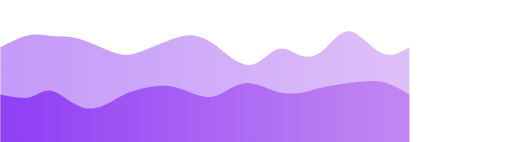
t = 0.00 s
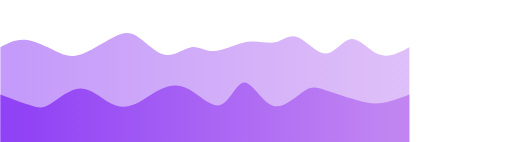
t = 0.75 s
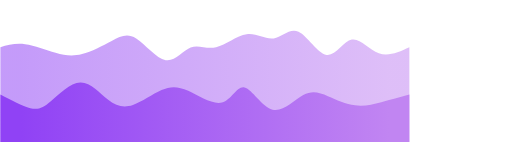
t = 1.25 s
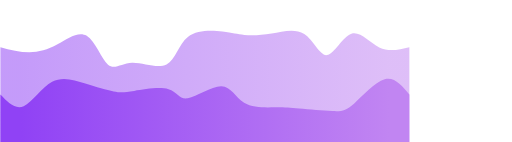
t = 2.00 s
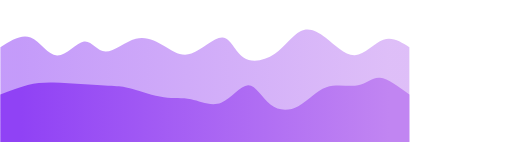
t = 2.75 s
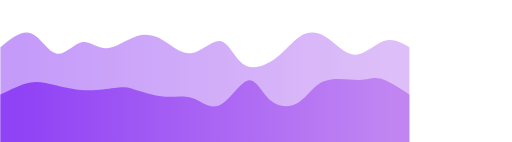
t = 3.25 s

The animated SVG that drew these frames (rendered in a browser with its animation timeline set to each time). Animation: 2 CSS @keyframes rules; one cycle of 4.00 s, repeats indefinitely.

<!-- <svg width="100%" height="100%" id="svg" viewBox="0 0 1450 500" xmlns="http://www.w3.org/2000/svg" class="transition duration-1000 ease-in-out delay-0"><style>
          .path-0{
            animation:pathAnim-0 4s;
            animation-timing-function: linear;
            animation-iteration-count: infinite;
          }
          @keyframes pathAnim-0{
            0%{
              d: path("M 0,500 C 0,500 0,100 0,100 C 27.438124499666472,91.67687747393097 54.876248999332944,83.35375494786194 80,89 C 105.12375100066706,94.64624505213806 127.93312850233468,114.26185768248317 157,124 C 186.06687149766532,133.73814231751683 221.39123699132824,133.59881432220538 247,119 C 272.60876300867176,104.40118567779463 288.50192353235246,75.34288502869532 312,64 C 335.49807646764754,52.65711497130468 366.601068879262,59.02964556301336 400,63 C 433.398931120738,66.97035443698664 469.0938009505993,68.53853271925126 491,66 C 512.9061990494007,63.46146728074874 521.0237273183407,56.81622355998164 547,70 C 572.9762726816593,83.18377644001836 616.8112897760382,116.1965730408222 649,116 C 681.1887102239618,115.8034269591778 701.7311135775066,82.39748427672956 724,68 C 746.2688864224934,53.60251572327044 770.2642559139358,58.21348985225957 795,68 C 819.7357440860642,77.78651014774043 845.2118627667502,92.7485563142322 873,90 C 900.7881372332498,87.2514436857678 930.8882930190639,66.79228489081164 956,72 C 981.1117069809361,77.20771510918836 1001.2349651569939,108.08230412252124 1029,115 C 1056.765034843006,121.91769587747876 1092.17184635296,104.87849861910342 1123,96 C 1153.82815364704,87.12150138089658 1180.0776494311654,86.40370140106508 1204,85 C 1227.9223505688346,83.59629859893492 1249.5175559223785,81.50669577663633 1275,78 C 1300.4824440776215,74.49330422336367 1329.8521268793204,69.56951549238961 1358,73 C 1386.1478731206796,76.43048450761039 1413.07393656034,88.2152422538052 1440,100 C 1440,100 1440,500 1440,500 Z");
            }
            25%{
              d: path("M 0,500 C 0,500 0,100 0,100 C 29.56845140993044,117.86082028483014 59.13690281986088,135.72164056966028 84,127 C 108.86309718013912,118.27835943033973 129.02084013048696,82.97425800618905 158,80 C 186.97915986951304,77.02574199381095 224.77973665819133,106.38132740558355 254,114 C 283.2202633418087,121.61867259441645 303.8602132367477,107.50043237147673 323,103 C 342.1397867632523,98.49956762852327 359.7794103948179,103.61694310850956 388,97 C 416.2205896051821,90.38305689149044 455.0221451839807,72.03179519448504 485,80 C 514.9778548160193,87.96820480551496 536.1320088692597,122.25587611355024 558,119 C 579.8679911307403,115.74412388644976 602.4498193389805,74.944700351314 630,69 C 657.5501806610195,63.05529964868601 690.0687137748181,91.96532248119375 722,107 C 753.9312862251819,122.03467751880625 785.2753255617472,123.19400972391107 812,122 C 838.7246744382528,120.80599027608893 860.8299839781937,117.25863862316206 883,116 C 905.1700160218063,114.74136137683794 927.4047385254783,115.77143578344072 955,110 C 982.5952614745217,104.22856421655928 1015.5510619198942,91.6556182430751 1045,92 C 1074.4489380801058,92.3443817569249 1100.3910137949454,105.60609124425886 1121,117 C 1141.6089862050546,128.39390875574114 1156.884882900324,137.92001677988938 1185,130 C 1213.115117099676,122.07998322011062 1254.0694546037587,96.71384163618362 1283,87 C 1311.9305453962413,77.28615836381638 1328.8372986846402,83.22461667537611 1353,88 C 1377.1627013153598,92.77538332462389 1408.5813506576799,96.38769166231194 1440,100 C 1440,100 1440,500 1440,500 Z");
            }
            50%{
              d: path("M 0,500 C 0,500 0,100 0,100 C 22.283254844777048,106.08917218895174 44.566509689554096,112.17834437790347 75,110 C 105.4334903104459,107.82165562209653 144.0172160865607,97.37579467733786 169,91 C 193.9827839134393,84.62420532266214 205.3646259642033,82.3184769127451 232,94 C 258.6353740357967,105.6815230872549 300.5242800566262,131.3502976716818 332,133 C 363.4757199433738,134.6497023283182 384.5382538092921,112.28033240052763 407,110 C 429.4617461907079,107.71966759947237 453.3227047062055,125.52837272620769 475,117 C 496.6772952937945,108.47162727379231 516.1709273658857,73.60617669464158 546,70 C 575.8290726341143,66.39382330535842 615.9935858302514,94.046920495226 642,106 C 668.0064141697486,117.953079504774 679.8547293131088,114.20614132445432 708,111 C 736.1452706868912,107.79385867554568 780.5874969173132,105.12851420695672 810,112 C 839.4125030826868,118.87148579304328 853.7952830176387,135.27980184771877 875,131 C 896.2047169823613,126.72019815228121 924.2313710121322,101.75227840216817 955,90 C 985.7686289878678,78.24772159783183 1019.2792329338331,79.71108454360852 1045,78 C 1070.720767066167,76.28891545639148 1088.6516972525362,71.4033834233977 1110,74 C 1131.3483027474638,76.5966165766023 1156.1139780560213,86.67538176280061 1190,96 C 1223.8860219439787,105.32461823719939 1266.8923905233787,113.89508952539983 1292,106 C 1317.1076094766213,98.10491047460017 1324.3164598504632,73.74426013560006 1346,70 C 1367.6835401495368,66.25573986439994 1403.8417700747684,83.12786993219997 1440,100 C 1440,100 1440,500 1440,500 Z");
            }
            75%{
              d: path("M 0,500 C 0,500 0,100 0,100 C 29.9889571391966,104.60387588907194 59.9779142783932,109.20775177814389 85,102 C 110.0220857216068,94.79224822185611 130.0773000256238,75.77286877649641 157,72 C 183.9226999743762,68.22713122350359 217.7128856191116,79.7007731158705 245,88 C 272.2871143808884,96.2992268841295 293.07115749792985,101.4240387600216 321,102 C 348.92884250207015,102.5759612399784 384.0024843891689,98.60307184404307 414,100 C 443.9975156108311,101.39692815595693 468.9189049453945,108.16367386380611 492,112 C 515.0810950546055,115.83632613619389 536.321895829253,116.74223270073239 565,108 C 593.678104170747,99.25776729926761 629.7935117375936,80.86739533326431 653,81 C 676.2064882624064,81.13260466673569 686.5040572203725,99.78818596621038 707,96 C 727.4959427796275,92.21181403378962 758.1902593809166,65.97986080189418 790,71 C 821.8097406190834,76.02013919810582 854.7349052559612,112.29237082621299 882,118 C 909.2650947440388,123.70762917378701 930.8701195952394,98.85065589325391 957,91 C 983.1298804047606,83.14934410674609 1013.7846163630816,92.30500560077135 1042,93 C 1070.2153836369184,93.69499439922865 1095.991414952434,85.9293217036607 1120,76 C 1144.008585047566,66.0706782963393 1166.2497238271824,53.97770758458579 1191,62 C 1215.7502761728176,70.02229241541421 1243.0096897388355,98.15984795799613 1271,115 C 1298.9903102611645,131.84015204200387 1327.7115172174756,137.3829005834297 1356,133 C 1384.2884827825244,128.6170994165703 1412.1442413912623,114.30854970828516 1440,100 C 1440,100 1440,500 1440,500 Z");
            }
            100%{
              d: path("M 0,500 C 0,500 0,100 0,100 C 27.438124499666472,91.67687747393097 54.876248999332944,83.35375494786194 80,89 C 105.12375100066706,94.64624505213806 127.93312850233468,114.26185768248317 157,124 C 186.06687149766532,133.73814231751683 221.39123699132824,133.59881432220538 247,119 C 272.60876300867176,104.40118567779463 288.50192353235246,75.34288502869532 312,64 C 335.49807646764754,52.65711497130468 366.601068879262,59.02964556301336 400,63 C 433.398931120738,66.97035443698664 469.0938009505993,68.53853271925126 491,66 C 512.9061990494007,63.46146728074874 521.0237273183407,56.81622355998164 547,70 C 572.9762726816593,83.18377644001836 616.8112897760382,116.1965730408222 649,116 C 681.1887102239618,115.8034269591778 701.7311135775066,82.39748427672956 724,68 C 746.2688864224934,53.60251572327044 770.2642559139358,58.21348985225957 795,68 C 819.7357440860642,77.78651014774043 845.2118627667502,92.7485563142322 873,90 C 900.7881372332498,87.2514436857678 930.8882930190639,66.79228489081164 956,72 C 981.1117069809361,77.20771510918836 1001.2349651569939,108.08230412252124 1029,115 C 1056.765034843006,121.91769587747876 1092.17184635296,104.87849861910342 1123,96 C 1153.82815364704,87.12150138089658 1180.0776494311654,86.40370140106508 1204,85 C 1227.9223505688346,83.59629859893492 1249.5175559223785,81.50669577663633 1275,78 C 1300.4824440776215,74.49330422336367 1329.8521268793204,69.56951549238961 1358,73 C 1386.1478731206796,76.43048450761039 1413.07393656034,88.2152422538052 1440,100 C 1440,100 1440,500 1440,500 Z");
            }
          }</style><defs><linearGradient id="gradient" x1="0%" y1="50%" x2="100%" y2="50%"><stop offset="5%" stop-color="#9042f5"></stop><stop offset="95%" stop-color="#c185f2"></stop></linearGradient></defs><path d="M 0,500 C 0,500 0,100 0,100 C 27.438124499666472,91.67687747393097 54.876248999332944,83.35375494786194 80,89 C 105.12375100066706,94.64624505213806 127.93312850233468,114.26185768248317 157,124 C 186.06687149766532,133.73814231751683 221.39123699132824,133.59881432220538 247,119 C 272.60876300867176,104.40118567779463 288.50192353235246,75.34288502869532 312,64 C 335.49807646764754,52.65711497130468 366.601068879262,59.02964556301336 400,63 C 433.398931120738,66.97035443698664 469.0938009505993,68.53853271925126 491,66 C 512.9061990494007,63.46146728074874 521.0237273183407,56.81622355998164 547,70 C 572.9762726816593,83.18377644001836 616.8112897760382,116.1965730408222 649,116 C 681.1887102239618,115.8034269591778 701.7311135775066,82.39748427672956 724,68 C 746.2688864224934,53.60251572327044 770.2642559139358,58.21348985225957 795,68 C 819.7357440860642,77.78651014774043 845.2118627667502,92.7485563142322 873,90 C 900.7881372332498,87.2514436857678 930.8882930190639,66.79228489081164 956,72 C 981.1117069809361,77.20771510918836 1001.2349651569939,108.08230412252124 1029,115 C 1056.765034843006,121.91769587747876 1092.17184635296,104.87849861910342 1123,96 C 1153.82815364704,87.12150138089658 1180.0776494311654,86.40370140106508 1204,85 C 1227.9223505688346,83.59629859893492 1249.5175559223785,81.50669577663633 1275,78 C 1300.4824440776215,74.49330422336367 1329.8521268793204,69.56951549238961 1358,73 C 1386.1478731206796,76.43048450761039 1413.07393656034,88.2152422538052 1440,100 C 1440,100 1440,500 1440,500 Z" stroke="none" stroke-width="0" fill="url(#gradient)" fill-opacity="0.265" class="transition-all duration-300 ease-in-out delay-150 path-0"></path><style>
          .path-1{
            animation:pathAnim-1 4s;
            animation-timing-function: linear;
            animation-iteration-count: infinite;
          }
          @keyframes pathAnim-1{
            0%{
              d: path("M 0,500 C 0,500 0,200 0,200 C 30.312143234669193,201.4223524790566 60.62428646933839,202.8447049581132 82,200 C 103.37571353066161,197.1552950418868 115.81499735731566,190.0435326466038 146,200 C 176.18500264268434,209.9564673533962 224.11572410139905,236.98116445547151 251,233 C 277.88427589860095,229.01883554452849 283.72210623708804,194.03180953151002 307,178 C 330.27789376291196,161.96819046848998 370.9958509502486,164.8915974184884 400,183 C 429.0041490497514,201.1084025815116 446.2944899619173,234.40180079453643 469,230 C 491.7055100380827,225.59819920546357 519.8261892020821,183.50119940336597 546,177 C 572.1738107979179,170.49880059663403 596.4007532297545,199.5934015919998 630,201 C 663.5992467702455,202.4065984080002 706.5707978789001,176.12519422863483 732,178 C 757.4292021210999,179.87480577136517 765.3160552546457,209.90582149346082 789,219 C 812.6839447453543,228.09417850653918 852.1649811025177,216.25151979752192 880,219 C 907.8350188974823,221.74848020247808 924.0240203352834,239.08809931645138 948,226 C 971.9759796647166,212.91190068354862 1003.7389375563489,169.39608293667254 1038,167 C 1072.261062443651,164.60391706332746 1109.020229439321,203.32756893685843 1132,223 C 1154.979770560679,242.67243106314157 1164.1801446863678,243.2936413158936 1190,225 C 1215.8198553136322,206.7063586841064 1258.2591918152089,169.49786579956708 1287,164 C 1315.7408081847911,158.50213420043292 1330.7830880527974,184.71489548583796 1354,196 C 1377.2169119472026,207.28510451416204 1408.6084559736014,203.64255225708104 1440,200 C 1440,200 1440,500 1440,500 Z");
            }
            25%{
              d: path("M 0,500 C 0,500 0,200 0,200 C 26.20952502284812,214.90621105440255 52.41905004569624,229.81242210880512 77,224 C 101.58094995430376,218.18757789119488 124.53332484006316,191.65652261918206 155,182 C 185.46667515993684,172.34347738081794 223.44765059405108,179.56148741446657 248,189 C 272.5523494059489,198.43851258553343 283.6760727837325,210.0975277229515 309,201 C 334.3239272162675,191.9024722770485 373.8480582710191,162.04840169372727 402,168 C 430.1519417289809,173.95159830627273 446.93169413219124,215.70886550213933 475,222 C 503.06830586780876,228.29113449786067 542.4251652002158,199.11613629771537 574,199 C 605.5748347997842,198.88386370228463 629.3676450669457,227.8265893069992 651,226 C 672.6323549330543,224.1734106930008 692.1042545320015,191.57750647428784 719,185 C 745.8957454679985,178.42249352571216 780.2153368050483,197.8633847958495 808,207 C 835.7846631949517,216.1366152041505 857.0343982478051,214.96895434231422 882,214 C 906.9656017521949,213.03104565768578 935.6470702037316,212.2607978348936 959,207 C 982.3529297962684,201.7392021651064 1000.3773209372682,191.9878543181114 1025,201 C 1049.6226790627318,210.0121456818886 1080.843646047196,237.78778489266077 1115,232 C 1149.156353952804,226.21221510733923 1186.2480948739476,186.8610061112456 1214,189 C 1241.7519051260524,191.1389938887544 1260.163974457014,234.76819066235691 1284,231 C 1307.836025542986,227.23180933764309 1337.0960072979958,176.06623123932658 1364,163 C 1390.9039927020042,149.93376876067342 1415.451996351002,174.9668843803367 1440,200 C 1440,200 1440,500 1440,500 Z");
            }
            50%{
              d: path("M 0,500 C 0,500 0,200 0,200 C 23.998328439579417,216.74579930067898 47.996656879158834,233.49159860135794 73,236 C 98.00334312084117,238.50840139864206 124.0117009229441,226.77940489524727 156,217 C 187.9882990770559,207.22059510475273 225.95653942906466,199.39078181765302 251,191 C 276.04346057093534,182.60921818234698 288.16214136079736,173.65746783414062 312,170 C 335.83785863920264,166.34253216585938 371.39489512774594,167.97934684578445 404,176 C 436.60510487225406,184.02065315421555 466.25827812821865,198.42514478272162 494,205 C 521.7417218717814,211.57485521727838 547.5719923593794,210.32007402332914 570,199 C 592.4280076406206,187.67992597667086 611.4537524342642,166.29455912396176 640,176 C 668.5462475657358,185.70544087603824 706.612997903564,226.50168948082376 732,230 C 757.387002096436,233.49831051917624 770.09425595148,199.69868295274313 793,184 C 815.90574404852,168.30131704725687 849.009978290516,170.70357870820368 875,174 C 900.990021709484,177.29642129179632 919.8658308864565,181.48700221444204 946,186 C 972.1341691135435,190.51299778555796 1005.5266981636585,195.34841243402812 1038,201 C 1070.4733018363415,206.65158756597188 1102.0273764589092,213.11934804944548 1129,207 C 1155.9726235410908,200.88065195055452 1178.3637960007045,182.17419536818988 1200,186 C 1221.6362039992955,189.82580463181012 1242.517439538272,216.18387047779498 1266,218 C 1289.482560461728,219.81612952220502 1315.566445846208,197.09032272063 1345,190 C 1374.433554153792,182.90967727937 1407.216777076896,191.454838639685 1440,200 C 1440,200 1440,500 1440,500 Z");
            }
            75%{
              d: path("M 0,500 C 0,500 0,200 0,200 C 36.587201822622134,201.97379346789592 73.17440364524427,203.94758693579183 94,203 C 114.82559635475573,202.05241306420817 119.88958724164507,198.1834457247286 147,189 C 174.11041275835493,179.8165542752714 223.2672473881754,165.3186301652937 251,173 C 278.7327526118246,180.6813698347063 285.0414232056532,210.54203361409662 307,225 C 328.9585767943468,239.45796638590338 366.5670597892117,238.51323537831985 398,222 C 429.4329402107883,205.48676462168015 454.69033763749985,173.405024872624 481,172 C 507.30966236250015,170.594975127376 534.6715896607889,199.86666513118402 562,214 C 589.3284103392111,228.13333486881598 616.6233037193446,227.12831460263993 642,229 C 667.3766962806554,230.87168539736007 690.8351954618327,235.62007645825628 713,237 C 735.1648045381673,238.37992354174372 756.0359144333253,236.39137956433504 788,223 C 819.9640855666747,209.60862043566496 863.0211468048665,184.81440528440362 891,184 C 918.9788531951335,183.18559471559638 931.8794983472084,206.3509992980505 950,222 C 968.1205016527916,237.6490007019495 991.4608598062996,245.7815975233943 1026,230 C 1060.5391401937004,214.2184024766057 1106.2770624275938,174.52261060837225 1132,171 C 1157.7229375724062,167.47738939162775 1163.4308904833251,200.12796004311673 1186,202 C 1208.5691095166749,203.87203995688327 1247.9993756391045,174.9655492191609 1277,164 C 1306.0006243608955,153.0344507808391 1324.5716069602556,160.0098430802397 1350,169 C 1375.4283930397444,177.9901569197603 1407.714196519872,188.99507845988015 1440,200 C 1440,200 1440,500 1440,500 Z");
            }
            100%{
              d: path("M 0,500 C 0,500 0,200 0,200 C 30.312143234669193,201.4223524790566 60.62428646933839,202.8447049581132 82,200 C 103.37571353066161,197.1552950418868 115.81499735731566,190.0435326466038 146,200 C 176.18500264268434,209.9564673533962 224.11572410139905,236.98116445547151 251,233 C 277.88427589860095,229.01883554452849 283.72210623708804,194.03180953151002 307,178 C 330.27789376291196,161.96819046848998 370.9958509502486,164.8915974184884 400,183 C 429.0041490497514,201.1084025815116 446.2944899619173,234.40180079453643 469,230 C 491.7055100380827,225.59819920546357 519.8261892020821,183.50119940336597 546,177 C 572.1738107979179,170.49880059663403 596.4007532297545,199.5934015919998 630,201 C 663.5992467702455,202.4065984080002 706.5707978789001,176.12519422863483 732,178 C 757.4292021210999,179.87480577136517 765.3160552546457,209.90582149346082 789,219 C 812.6839447453543,228.09417850653918 852.1649811025177,216.25151979752192 880,219 C 907.8350188974823,221.74848020247808 924.0240203352834,239.08809931645138 948,226 C 971.9759796647166,212.91190068354862 1003.7389375563489,169.39608293667254 1038,167 C 1072.261062443651,164.60391706332746 1109.020229439321,203.32756893685843 1132,223 C 1154.979770560679,242.67243106314157 1164.1801446863678,243.2936413158936 1190,225 C 1215.8198553136322,206.7063586841064 1258.2591918152089,169.49786579956708 1287,164 C 1315.7408081847911,158.50213420043292 1330.7830880527974,184.71489548583796 1354,196 C 1377.2169119472026,207.28510451416204 1408.6084559736014,203.64255225708104 1440,200 C 1440,200 1440,500 1440,500 Z");
            }
          }</style><defs><linearGradient id="gradient" x1="0%" y1="50%" x2="100%" y2="50%"><stop offset="5%" stop-color="#9042f5"></stop><stop offset="95%" stop-color="#c185f2"></stop></linearGradient></defs><path d="M 0,500 C 0,500 0,200 0,200 C 30.312143234669193,201.4223524790566 60.62428646933839,202.8447049581132 82,200 C 103.37571353066161,197.1552950418868 115.81499735731566,190.0435326466038 146,200 C 176.18500264268434,209.9564673533962 224.11572410139905,236.98116445547151 251,233 C 277.88427589860095,229.01883554452849 283.72210623708804,194.03180953151002 307,178 C 330.27789376291196,161.96819046848998 370.9958509502486,164.8915974184884 400,183 C 429.0041490497514,201.1084025815116 446.2944899619173,234.40180079453643 469,230 C 491.7055100380827,225.59819920546357 519.8261892020821,183.50119940336597 546,177 C 572.1738107979179,170.49880059663403 596.4007532297545,199.5934015919998 630,201 C 663.5992467702455,202.4065984080002 706.5707978789001,176.12519422863483 732,178 C 757.4292021210999,179.87480577136517 765.3160552546457,209.90582149346082 789,219 C 812.6839447453543,228.09417850653918 852.1649811025177,216.25151979752192 880,219 C 907.8350188974823,221.74848020247808 924.0240203352834,239.08809931645138 948,226 C 971.9759796647166,212.91190068354862 1003.7389375563489,169.39608293667254 1038,167 C 1072.261062443651,164.60391706332746 1109.020229439321,203.32756893685843 1132,223 C 1154.979770560679,242.67243106314157 1164.1801446863678,243.2936413158936 1190,225 C 1215.8198553136322,206.7063586841064 1258.2591918152089,169.49786579956708 1287,164 C 1315.7408081847911,158.50213420043292 1330.7830880527974,184.71489548583796 1354,196 C 1377.2169119472026,207.28510451416204 1408.6084559736014,203.64255225708104 1440,200 C 1440,200 1440,500 1440,500 Z" stroke="none" stroke-width="0" fill="url(#gradient)" fill-opacity="0.4" class="transition-all duration-300 ease-in-out delay-150 path-1"></path><style>
          .path-2{
            animation:pathAnim-2 4s;
            animation-timing-function: linear;
            animation-iteration-count: infinite;
          }
          @keyframes pathAnim-2{
            0%{
              d: path("M 0,500 C 0,500 0,300 0,300 C 17.854763238074007,281.19282587099474 35.709526476148014,262.3856517419894 65,273 C 94.29047352385199,283.6143482580106 135.0166573334819,323.65021890303694 170,320 C 204.9833426665181,316.34978109696306 234.22384418992448,269.0134726458628 254,265 C 273.7761558100755,260.9865273541372 284.08796590682016,300.2958905135117 307,315 C 329.91203409317984,329.7041094864883 365.42429218279494,319.80296530009025 396,309 C 426.57570781720506,298.19703469990975 452.21486536200024,286.4922482861272 477,274 C 501.78513463799976,261.5077517138728 525.7162463692042,248.2280415554008 550,267 C 574.2837536307958,285.7719584445992 598.9201491611827,336.59558549226955 625,337 C 651.0798508388173,337.40441450773045 678.6031569860647,287.38961647552105 709,281 C 739.3968430139353,274.61038352447895 772.6672228945579,311.84594860564636 802,313 C 831.3327771054421,314.15405139435364 856.7279514357039,279.2265891018936 886,266 C 915.2720485642961,252.77341089810642 948.4209713626268,261.2476949867794 972,268 C 995.5790286373732,274.7523050132206 1009.588163113789,279.7826309509888 1033,284 C 1056.411836886211,288.2173690490112 1089.2263761822167,291.62178120926546 1122,299 C 1154.7736238177833,306.37821879073454 1187.5063321573439,317.73024421194947 1213,327 C 1238.4936678426561,336.26975578805053 1256.7482951884074,343.4572419429367 1278,328 C 1299.2517048115926,312.5427580570633 1323.5004870890266,274.44078801630377 1351,266 C 1378.4995129109734,257.55921198369623 1409.2497564554867,278.77960599184814 1440,300 C 1440,300 1440,500 1440,500 Z");
            }
            25%{
              d: path("M 0,500 C 0,500 0,300 0,300 C 27.094481355909302,318.9035693365616 54.188962711818604,337.8071386731232 83,333 C 111.8110372881814,328.1928613268768 142.3386305086349,299.6750146440688 173,293 C 203.6613694913651,286.3249853559312 234.45651525364178,301.4928027506015 254,308 C 273.5434847463582,314.5071972493985 281.8353084767981,312.353774353525 307,305 C 332.1646915232019,297.646225646475 374.20225083916574,285.0920998352984 407,288 C 439.79774916083426,290.9079001647016 463.35568816653915,309.2778263052813 487,312 C 510.64431183346085,314.7221736947187 534.3749964946778,301.7965949435763 562,292 C 589.6250035053222,282.2034050564237 621.1443258547496,275.5357939204137 646,270 C 670.8556741452504,264.4642060795863 689.047700086324,260.06022937476877 717,277 C 744.952299913676,293.93977062523123 782.664873799955,332.22328858051117 808,333 C 833.335126200045,333.77671141948883 846.2928047138558,297.0466163031866 872,295 C 897.7071952861442,292.9533836968134 936.1639073446212,325.59024620674234 966,337 C 995.8360926553788,348.40975379325766 1017.0515659076589,338.59239886984403 1041,331 C 1064.9484340923411,323.40760113015597 1091.6298290247432,318.0401583138816 1120,321 C 1148.3701709752568,323.9598416861184 1178.4291179933678,335.2469678746297 1202,335 C 1225.5708820066322,334.7530321253703 1242.6536990017855,322.9719701875997 1269,308 C 1295.3463009982145,293.0280298124003 1330.95608599949,274.8651513749715 1361,273 C 1391.04391400051,271.1348486250285 1415.521957000255,285.5674243125143 1440,300 C 1440,300 1440,500 1440,500 Z");
            }
            50%{
              d: path("M 0,500 C 0,500 0,300 0,300 C 30.73304692051137,297.6090304327149 61.46609384102274,295.21806086542983 90,297 C 118.53390615897726,298.78193913457017 144.86867155642037,304.7367869709955 172,304 C 199.13132844357963,303.2632130290045 227.05921993329588,295.834791250588 248,292 C 268.9407800667041,288.165208749412 282.894448710396,287.92404802665243 309,293 C 335.105551289604,298.07595197334757 373.3629852251201,308.4690166428023 399,316 C 424.6370147748799,323.5309833571977 437.65361038912346,328.19988540213853 466,329 C 494.34638961087654,329.80011459786147 538.0225732183861,326.73144174864336 572,323 C 605.9774267816139,319.26855825135664 630.2560967373323,314.8743476032881 653,311 C 675.7439032626677,307.1256523967119 696.9530398322852,303.77116783820446 721,306 C 745.0469601677148,308.22883216179554 771.9317439335273,316.0409810438941 798,314 C 824.0682560664727,311.9590189561059 849.3199844336054,300.06490798621917 874,298 C 898.6800155663946,295.93509201378083 922.7883183320507,303.69938701122925 953,310 C 983.2116816679493,316.30061298877075 1019.5267422381921,321.13754396886384 1045,326 C 1070.4732577618079,330.86245603113616 1085.1047127151805,335.7504371133155 1106,337 C 1126.8952872848195,338.2495628866845 1154.054406901086,335.8607075778742 1187,328 C 1219.945593098914,320.1392924221258 1258.6776596804766,306.80673257518777 1285,300 C 1311.3223403195234,293.19326742481223 1325.2349543770065,292.9123621213749 1349,294 C 1372.7650456229935,295.0876378786251 1406.3825228114968,297.5438189393126 1440,300 C 1440,300 1440,500 1440,500 Z");
            }
            75%{
              d: path("M 0,500 C 0,500 0,300 0,300 C 22.970425742455298,292.7856979097245 45.940851484910596,285.5713958194489 69,292 C 92.0591485150894,298.4286041805511 115.20701980281291,318.50011463192857 147,328 C 178.7929801971871,337.49988536807143 219.23106930383778,336.42814565283663 252,327 C 284.7689306961622,317.57185434716337 309.868702981836,299.78730275672484 330,297 C 350.131297018164,294.21269724327516 365.2941187688181,306.42264332026394 387,302 C 408.7058812311819,297.57735667973606 436.95482194289156,276.52212396221944 467,280 C 497.04517805710844,283.47787603778056 528.8865934596158,311.4888608308583 556,316 C 583.1134065403842,320.5111391691417 605.4988042186451,301.5224327143473 633,306 C 660.5011957813549,310.4775672856527 693.1181896658035,338.4214083117524 722,328 C 750.8818103341965,317.5785916882476 776.028437118141,268.79193403864315 800,269 C 823.971562881859,269.20806596135685 846.7680618616323,318.4108555336749 875,321 C 903.2319381383677,323.5891444663251 936.8993154353301,279.5646438266571 965,270 C 993.1006845646699,260.4353561733429 1015.6346763970473,285.33056915969667 1042,300 C 1068.3653236029527,314.66943084030333 1098.5619789764817,319.11307953455645 1125,320 C 1151.4380210235183,320.88692046544355 1174.1174076970256,318.2171127020776 1202,318 C 1229.8825923029744,317.7828872979224 1262.968390235416,320.0184696571329 1288,317 C 1313.031609764584,313.9815303428671 1330.0090313613096,305.7090086693906 1354,302 C 1377.9909686386904,298.2909913306094 1408.9954843193452,299.1454956653047 1440,300 C 1440,300 1440,500 1440,500 Z");
            }
            100%{
              d: path("M 0,500 C 0,500 0,300 0,300 C 17.854763238074007,281.19282587099474 35.709526476148014,262.3856517419894 65,273 C 94.29047352385199,283.6143482580106 135.0166573334819,323.65021890303694 170,320 C 204.9833426665181,316.34978109696306 234.22384418992448,269.0134726458628 254,265 C 273.7761558100755,260.9865273541372 284.08796590682016,300.2958905135117 307,315 C 329.91203409317984,329.7041094864883 365.42429218279494,319.80296530009025 396,309 C 426.57570781720506,298.19703469990975 452.21486536200024,286.4922482861272 477,274 C 501.78513463799976,261.5077517138728 525.7162463692042,248.2280415554008 550,267 C 574.2837536307958,285.7719584445992 598.9201491611827,336.59558549226955 625,337 C 651.0798508388173,337.40441450773045 678.6031569860647,287.38961647552105 709,281 C 739.3968430139353,274.61038352447895 772.6672228945579,311.84594860564636 802,313 C 831.3327771054421,314.15405139435364 856.7279514357039,279.2265891018936 886,266 C 915.2720485642961,252.77341089810642 948.4209713626268,261.2476949867794 972,268 C 995.5790286373732,274.7523050132206 1009.588163113789,279.7826309509888 1033,284 C 1056.411836886211,288.2173690490112 1089.2263761822167,291.62178120926546 1122,299 C 1154.7736238177833,306.37821879073454 1187.5063321573439,317.73024421194947 1213,327 C 1238.4936678426561,336.26975578805053 1256.7482951884074,343.4572419429367 1278,328 C 1299.2517048115926,312.5427580570633 1323.5004870890266,274.44078801630377 1351,266 C 1378.4995129109734,257.55921198369623 1409.2497564554867,278.77960599184814 1440,300 C 1440,300 1440,500 1440,500 Z");
            }
          }</style><defs><linearGradient id="gradient" x1="0%" y1="50%" x2="100%" y2="50%"><stop offset="5%" stop-color="#9042f5"></stop><stop offset="95%" stop-color="#c185f2"></stop></linearGradient></defs><path d="M 0,500 C 0,500 0,300 0,300 C 17.854763238074007,281.19282587099474 35.709526476148014,262.3856517419894 65,273 C 94.29047352385199,283.6143482580106 135.0166573334819,323.65021890303694 170,320 C 204.9833426665181,316.34978109696306 234.22384418992448,269.0134726458628 254,265 C 273.7761558100755,260.9865273541372 284.08796590682016,300.2958905135117 307,315 C 329.91203409317984,329.7041094864883 365.42429218279494,319.80296530009025 396,309 C 426.57570781720506,298.19703469990975 452.21486536200024,286.4922482861272 477,274 C 501.78513463799976,261.5077517138728 525.7162463692042,248.2280415554008 550,267 C 574.2837536307958,285.7719584445992 598.9201491611827,336.59558549226955 625,337 C 651.0798508388173,337.40441450773045 678.6031569860647,287.38961647552105 709,281 C 739.3968430139353,274.61038352447895 772.6672228945579,311.84594860564636 802,313 C 831.3327771054421,314.15405139435364 856.7279514357039,279.2265891018936 886,266 C 915.2720485642961,252.77341089810642 948.4209713626268,261.2476949867794 972,268 C 995.5790286373732,274.7523050132206 1009.588163113789,279.7826309509888 1033,284 C 1056.411836886211,288.2173690490112 1089.2263761822167,291.62178120926546 1122,299 C 1154.7736238177833,306.37821879073454 1187.5063321573439,317.73024421194947 1213,327 C 1238.4936678426561,336.26975578805053 1256.7482951884074,343.4572419429367 1278,328 C 1299.2517048115926,312.5427580570633 1323.5004870890266,274.44078801630377 1351,266 C 1378.4995129109734,257.55921198369623 1409.2497564554867,278.77960599184814 1440,300 C 1440,300 1440,500 1440,500 Z" stroke="none" stroke-width="0" fill="url(#gradient)" fill-opacity="0.53" class="transition-all duration-300 ease-in-out delay-150 path-2"></path><style>
          .path-3{
            animation:pathAnim-3 4s;
            animation-timing-function: linear;
            animation-iteration-count: infinite;
          }
          @keyframes pathAnim-3{
            0%{
              d: path("M 0,500 C 0,500 0,400 0,400 C 25.259515210264,397.37547294841477 50.519030420528,394.7509458968295 75,392 C 99.480969579472,389.2490541031705 123.18339352815201,386.37168936109686 152,388 C 180.816606471848,389.62831063890314 214.7473954668639,395.76229665878304 242,397 C 269.2526045331361,398.23770334121696 289.8270246043923,394.5791240037709 316,397 C 342.1729753956077,399.4208759962291 373.94450611556715,407.92120732613336 400,400 C 426.05549388443285,392.07879267386664 446.394950933339,367.73604669169566 470,364 C 493.605049066661,360.26395330830434 520.4756901510767,377.134605907084 550,377 C 579.5243098489233,376.865394092916 611.7022884623541,359.7255296799684 642,372 C 672.2977115376459,384.2744703200316 700.7151559995067,425.96327537304234 726,433 C 751.2848440004933,440.03672462695766 773.4370875396189,412.4213688278623 797,403 C 820.5629124603811,393.5786311721377 845.5364938420174,402.35124931550826 873,399 C 900.4635061579826,395.64875068449174 930.4169370923114,380.1736339101048 958,386 C 985.5830629076886,391.8263660898952 1010.7957577887369,418.9542150440726 1035,422 C 1059.2042422112631,425.0457849559274 1082.4000317527416,404.00950591360487 1108,392 C 1133.5999682472584,379.99049408639513 1161.604115200296,377.00776130150797 1194,391 C 1226.395884799704,404.99223869849203 1263.1835074460741,435.95944888036325 1292,436 C 1320.8164925539259,436.04055111963675 1341.6618550154074,405.154443177039 1365,394 C 1388.3381449845926,382.845556822961 1414.1690724922964,391.4227784114805 1440,400 C 1440,400 1440,500 1440,500 Z");
            }
            25%{
              d: path("M 0,500 C 0,500 0,400 0,400 C 21.642877981349706,397.0926597701931 43.28575596269941,394.18531954038616 68,389 C 92.71424403730059,383.81468045961384 120.49985413055211,376.35138160864835 147,384 C 173.5001458694479,391.64861839135165 198.71482751509205,414.4091540250207 228,419 C 257.28517248490795,423.5908459749793 290.64083580907965,410.01200229126886 321,404 C 351.35916419092035,397.98799770873114 378.72182924858953,399.54283680990386 401,396 C 423.27817075141047,392.45716319009614 440.47184719656246,383.81665046911576 469,393 C 497.52815280343754,402.18334953088424 537.3907819651606,429.1905613136331 568,430 C 598.6092180348394,430.8094386863669 619.9650249427955,405.42110427635185 639,401 C 658.0349750572045,396.57889572364815 674.7491182636577,413.12502158095947 706,407 C 737.2508817363423,400.87497841904053 783.0385020025739,372.0788093998104 813,366 C 842.9614979974261,359.9211906001896 857.0968737260469,376.55974081979895 884,380 C 910.9031262739531,383.44025918020105 950.574003093239,373.682227320994 974,374 C 997.425996906761,374.317772679006 1004.6071139009973,384.7113498962251 1030,399 C 1055.3928860990027,413.2886501037749 1098.9975413027712,431.47237309410536 1130,430 C 1161.0024586972288,428.52762690589464 1179.402720887917,407.39915772735327 1206,403 C 1232.597279112083,398.60084227264673 1267.3915751455606,410.9309959964818 1293,408 C 1318.6084248544394,405.0690040035182 1335.0309785298398,386.8768582867195 1358,383 C 1380.9690214701602,379.1231417132805 1410.4845107350802,389.5615708566403 1440,400 C 1440,400 1440,500 1440,500 Z");
            }
            50%{
              d: path("M 0,500 C 0,500 0,400 0,400 C 20.507624594382087,412.22885144558927 41.01524918876417,424.4577028911786 72,428 C 102.98475081123583,431.5422971088214 144.44662783932543,426.3980398808748 174,424 C 203.55337216067457,421.6019601191252 221.19823945393404,421.95013758532224 240,422 C 258.80176054606596,422.04986241467776 278.7604143449384,421.8014097778362 308,423 C 337.2395856550616,424.1985902221638 375.7601031663124,426.8442233033327 402,429 C 428.2398968336876,431.1557766966673 442.19917298981204,432.8216970088331 465,421 C 487.80082701018796,409.1783029911669 519.4432048744396,383.86898866133504 548,373 C 576.5567951255604,362.13101133866496 602.0280075124297,365.70234834582664 628,377 C 653.9719924875703,388.29765165417336 680.4447650758416,407.32161795535825 712,414 C 743.5552349241584,420.67838204464175 780.1929321842038,415.0111798327403 807,417 C 833.8070678157962,418.9888201672597 850.7835061873435,428.6336627136804 873,432 C 895.2164938126565,435.3663372863196 922.6730430664218,432.4541693125382 954,422 C 985.3269569335782,411.5458306874618 1020.5243215469691,393.54966003616664 1045,387 C 1069.475678453031,380.45033996383336 1083.2296707457017,385.3471905427951 1108,395 C 1132.7703292542983,404.6528094572049 1168.5569954702244,419.0615777926529 1199,426 C 1229.4430045297756,432.9384222073471 1254.5423473734013,432.40649828659343 1277,428 C 1299.4576526265987,423.59350171340657 1319.273615036171,415.3124290609733 1346,410 C 1372.726384963829,404.6875709390267 1406.3631924819147,402.34378546951336 1440,400 C 1440,400 1440,500 1440,500 Z");
            }
            75%{
              d: path("M 0,500 C 0,500 0,400 0,400 C 25.236774831480872,385.087915533717 50.473549662961744,370.17583106743405 74,380 C 97.52645033703826,389.82416893256595 119.34257617963391,424.38459126398095 149,423 C 178.6574238203661,421.61540873601905 216.15614561850253,384.28580387664203 243,371 C 269.84385438149747,357.71419612335797 286.032841346356,368.47219322945074 310,370 C 333.967158653644,371.52780677054926 365.71248899607343,363.8254232055549 396,373 C 426.28751100392657,382.1745767944451 455.1172026693502,408.2261139483297 483,406 C 510.8827973306498,403.7738860516703 537.8187003265257,373.2701210011261 562,363 C 586.1812996734743,352.7298789988739 607.6079960245469,362.6934020471657 631,363 C 654.3920039754531,363.3065979528343 679.7493155752867,353.9562708102109 705,363 C 730.2506844247133,372.0437291897891 755.3947416743061,399.4815147119907 787,407 C 818.6052583256939,414.5184852880093 856.6717177274884,402.1176703418262 885,407 C 913.3282822725116,411.8823296581738 931.9183874157404,434.04780392070467 960,428 C 988.0816125842596,421.95219607929533 1025.65473260955,387.6911139753552 1051,379 C 1076.34526739045,370.3088860246448 1089.46268214606,387.1877401778744 1113,388 C 1136.53731785394,388.8122598221256 1170.4945388062108,373.5579253131471 1196,380 C 1221.5054611937892,386.4420746868529 1238.559162629097,414.58055856953735 1267,416 C 1295.440837370903,417.41944143046265 1335.2688106774008,392.11984040870357 1366,385 C 1396.7311893225992,377.88015959129643 1418.3655946612996,388.9400797956482 1440,400 C 1440,400 1440,500 1440,500 Z");
            }
            100%{
              d: path("M 0,500 C 0,500 0,400 0,400 C 25.259515210264,397.37547294841477 50.519030420528,394.7509458968295 75,392 C 99.480969579472,389.2490541031705 123.18339352815201,386.37168936109686 152,388 C 180.816606471848,389.62831063890314 214.7473954668639,395.76229665878304 242,397 C 269.2526045331361,398.23770334121696 289.8270246043923,394.5791240037709 316,397 C 342.1729753956077,399.4208759962291 373.94450611556715,407.92120732613336 400,400 C 426.05549388443285,392.07879267386664 446.394950933339,367.73604669169566 470,364 C 493.605049066661,360.26395330830434 520.4756901510767,377.134605907084 550,377 C 579.5243098489233,376.865394092916 611.7022884623541,359.7255296799684 642,372 C 672.2977115376459,384.2744703200316 700.7151559995067,425.96327537304234 726,433 C 751.2848440004933,440.03672462695766 773.4370875396189,412.4213688278623 797,403 C 820.5629124603811,393.5786311721377 845.5364938420174,402.35124931550826 873,399 C 900.4635061579826,395.64875068449174 930.4169370923114,380.1736339101048 958,386 C 985.5830629076886,391.8263660898952 1010.7957577887369,418.9542150440726 1035,422 C 1059.2042422112631,425.0457849559274 1082.4000317527416,404.00950591360487 1108,392 C 1133.5999682472584,379.99049408639513 1161.604115200296,377.00776130150797 1194,391 C 1226.395884799704,404.99223869849203 1263.1835074460741,435.95944888036325 1292,436 C 1320.8164925539259,436.04055111963675 1341.6618550154074,405.154443177039 1365,394 C 1388.3381449845926,382.845556822961 1414.1690724922964,391.4227784114805 1440,400 C 1440,400 1440,500 1440,500 Z");
            }
          }</style><defs><linearGradient id="gradient" x1="0%" y1="50%" x2="100%" y2="50%"><stop offset="5%" stop-color="#9042f5"></stop><stop offset="95%" stop-color="#c185f2"></stop></linearGradient></defs><path d="M 0,500 C 0,500 0,400 0,400 C 25.259515210264,397.37547294841477 50.519030420528,394.7509458968295 75,392 C 99.480969579472,389.2490541031705 123.18339352815201,386.37168936109686 152,388 C 180.816606471848,389.62831063890314 214.7473954668639,395.76229665878304 242,397 C 269.2526045331361,398.23770334121696 289.8270246043923,394.5791240037709 316,397 C 342.1729753956077,399.4208759962291 373.94450611556715,407.92120732613336 400,400 C 426.05549388443285,392.07879267386664 446.394950933339,367.73604669169566 470,364 C 493.605049066661,360.26395330830434 520.4756901510767,377.134605907084 550,377 C 579.5243098489233,376.865394092916 611.7022884623541,359.7255296799684 642,372 C 672.2977115376459,384.2744703200316 700.7151559995067,425.96327537304234 726,433 C 751.2848440004933,440.03672462695766 773.4370875396189,412.4213688278623 797,403 C 820.5629124603811,393.5786311721377 845.5364938420174,402.35124931550826 873,399 C 900.4635061579826,395.64875068449174 930.4169370923114,380.1736339101048 958,386 C 985.5830629076886,391.8263660898952 1010.7957577887369,418.9542150440726 1035,422 C 1059.2042422112631,425.0457849559274 1082.4000317527416,404.00950591360487 1108,392 C 1133.5999682472584,379.99049408639513 1161.604115200296,377.00776130150797 1194,391 C 1226.395884799704,404.99223869849203 1263.1835074460741,435.95944888036325 1292,436 C 1320.8164925539259,436.04055111963675 1341.6618550154074,405.154443177039 1365,394 C 1388.3381449845926,382.845556822961 1414.1690724922964,391.4227784114805 1440,400 C 1440,400 1440,500 1440,500 Z" stroke="none" stroke-width="0" fill="url(#gradient)" fill-opacity="1" class="transition-all duration-300 ease-in-out delay-150 path-3"></path></svg> -->



          <svg width="100%" height="100%" id="svg" viewBox="0 0 1800 500" xmlns="http://www.w3.org/2000/svg" class="transition duration-300 ease-in-out delay-150"><style>
          .path-0{
            animation:pathAnim-0 4s;
            animation-timing-function: linear;
            animation-iteration-count: infinite;
          }
          @keyframes pathAnim-0{
            0%{
              d: path("M 0,500 C 0,500 0,166 0,166 C 36.21762533651081,147.1205626522243 72.43525067302161,128.24112530444856 105,123 C 137.5647493269784,117.75887469555144 166.47662264442437,126.15606143443003 191,128 C 215.52337735557563,129.84393856556997 235.6582587492809,125.13462895783141 271,135 C 306.3417412507191,144.8653710421686 356.8903423584521,169.30542273424427 392,182 C 427.1096576415479,194.69457726575573 446.78037181691076,195.64368010519152 475,188 C 503.21962818308924,180.35631989480848 539.988170373905,164.11985684498973 574,150 C 608.011829626095,135.88014315501027 639.2669466874694,123.8768925148496 669,124 C 698.7330533125306,124.1231074851504 726.9440428762173,136.37257309561184 762,163 C 797.0559571237827,189.62742690438816 838.9568818076617,230.63281510270298 876,229 C 913.0431181923383,227.36718489729702 945.2284298931359,183.09616649357625 975,173 C 1004.7715701068641,162.90383350642375 1032.1293986197952,186.98251892299197 1059,196 C 1085.8706013802048,205.01748107700803 1112.253975627684,198.97375781445575 1140,174 C 1167.746024372316,149.02624218554425 1196.8546988694698,105.12244981918498 1231,110 C 1265.1453011305302,114.87755018081502 1304.327228894437,168.5364429088043 1340,186 C 1375.672771105563,203.4635570911957 1407.8363855527814,184.73177854559785 1440,166 C 1440,166 1440,500 1440,500 Z");
            }
            25%{
              d: path("M 0,500 C 0,500 0,166 0,166 C 24.14854197630681,153.06739732954702 48.29708395261362,140.13479465909404 82,146 C 115.70291604738638,151.86520534090596 158.96020616585236,176.52821869317083 192,196 C 225.03979383414764,215.47178130682917 247.8620913839771,229.7523305682226 282,212 C 316.1379086160229,194.2476694317774 361.5914282982394,144.46245903393873 396,116 C 430.4085717017606,87.53754096606126 453.7721954230651,80.39783329602247 483,107 C 512.2278045769349,133.60216670397753 547.3197900095,193.94620778197134 581,207 C 614.6802099905,220.05379221802866 646.9486445389348,185.81733557609212 673,180 C 699.0513554610652,174.18266442390788 718.8856318347605,196.78444991366015 752,185 C 785.1143681652395,173.21555008633985 831.5088281220228,127.04486476926719 870,120 C 908.4911718779772,112.95513523073281 939.0790556771486,145.03609100927113 965,141 C 990.9209443228514,136.96390899072887 1012.1749491693829,96.81077119364834 1043,109 C 1073.825050830617,121.18922880635166 1114.2211476453201,185.72082421613547 1148,193 C 1181.7788523546799,200.27917578386453 1208.9404602493369,150.3059319418097 1238,146 C 1267.0595397506631,141.6940680581903 1298.0170113573322,183.0554480166258 1332,194 C 1365.9829886426678,204.9445519833742 1402.991494321334,185.4722759916871 1440,166 C 1440,166 1440,500 1440,500 Z");
            }
            50%{
              d: path("M 0,500 C 0,500 0,166 0,166 C 34.53618589978373,175.00596096440452 69.07237179956746,184.01192192880904 102,184 C 134.92762820043254,183.98807807119096 166.24669870151388,174.95827324916826 201,156 C 235.75330129848612,137.04172675083174 273.9408333943771,108.15498507451787 304,126 C 334.0591666056229,143.84501492548213 355.9899677209778,208.42178645276027 379,228 C 402.0100322790222,247.57821354723973 426.09929572171177,222.15786911444118 464,221 C 501.90070427828823,219.84213088555882 553.6128493921753,242.94673708947505 585,227 C 616.3871506078247,211.05326291052495 627.4493067095866,156.05518252765853 660,130 C 692.5506932904134,103.94481747234148 746.5899237694779,106.83253279989083 782,111 C 817.4100762305221,115.16746720010917 834.1909982125021,120.61468627277816 859,123 C 883.8090017874979,125.38531372722184 916.6460833805139,124.70872210899653 955,118 C 993.3539166194861,111.29127789100347 1037.2246682654425,98.55042529123574 1070,120 C 1102.7753317345575,141.44957470876426 1124.4552435577164,197.0895767260605 1150,194 C 1175.5447564422836,190.9104232739395 1204.9543575036919,129.0912678045222 1236,119 C 1267.0456424963081,108.90873219547781 1299.7273264275163,150.54535205585077 1334,167 C 1368.2726735724837,183.45464794414923 1404.1363367862418,174.7273239720746 1440,166 C 1440,166 1440,500 1440,500 Z");
            }
            75%{
              d: path("M 0,500 C 0,500 0,166 0,166 C 37.719157564301895,131.86320009365366 75.43831512860379,97.72640018730732 108,115 C 140.5616848713962,132.27359981269268 167.96589704988676,200.95759934442435 199,209 C 230.03410295011324,217.04240065557565 264.69809667184916,164.44320243499524 291,153 C 317.30190332815084,141.55679756500476 335.24171626271675,171.26959091559465 367,166 C 398.75828373728325,160.73040908440535 444.33503827728384,120.47843390262621 481,108 C 517.6649617227162,95.52156609737379 545.4181306281481,110.81667347390055 576,141 C 606.5818693718519,171.18332652609945 639.9924392101236,216.25487220177163 677,208 C 714.0075607898764,199.74512779822837 754.6121125313576,138.16383771901295 782,139 C 809.3878874686424,139.83616228098705 823.5591106644457,203.08977692217644 855,229 C 886.4408893355543,254.91022307782356 935.1514448108591,243.47705459228135 970,213 C 1004.8485551891409,182.52294540771865 1025.835110092118,133.0020047086981 1052,107 C 1078.164889907882,80.9979952913019 1109.5081148206696,78.51492657292627 1144,113 C 1178.4918851793304,147.48507342707373 1216.1324306252045,218.93828899959678 1252,220 C 1287.8675693747955,221.06171100040322 1321.9621626785129,151.73191742868661 1353,131 C 1384.0378373214871,110.26808257131339 1412.0189186607436,138.13404128565668 1440,166 C 1440,166 1440,500 1440,500 Z");
            }
            100%{
              d: path("M 0,500 C 0,500 0,166 0,166 C 36.21762533651081,147.1205626522243 72.43525067302161,128.24112530444856 105,123 C 137.5647493269784,117.75887469555144 166.47662264442437,126.15606143443003 191,128 C 215.52337735557563,129.84393856556997 235.6582587492809,125.13462895783141 271,135 C 306.3417412507191,144.8653710421686 356.8903423584521,169.30542273424427 392,182 C 427.1096576415479,194.69457726575573 446.78037181691076,195.64368010519152 475,188 C 503.21962818308924,180.35631989480848 539.988170373905,164.11985684498973 574,150 C 608.011829626095,135.88014315501027 639.2669466874694,123.8768925148496 669,124 C 698.7330533125306,124.1231074851504 726.9440428762173,136.37257309561184 762,163 C 797.0559571237827,189.62742690438816 838.9568818076617,230.63281510270298 876,229 C 913.0431181923383,227.36718489729702 945.2284298931359,183.09616649357625 975,173 C 1004.7715701068641,162.90383350642375 1032.1293986197952,186.98251892299197 1059,196 C 1085.8706013802048,205.01748107700803 1112.253975627684,198.97375781445575 1140,174 C 1167.746024372316,149.02624218554425 1196.8546988694698,105.12244981918498 1231,110 C 1265.1453011305302,114.87755018081502 1304.327228894437,168.5364429088043 1340,186 C 1375.672771105563,203.4635570911957 1407.8363855527814,184.73177854559785 1440,166 C 1440,166 1440,500 1440,500 Z");
            }
          }</style><defs><linearGradient id="gradient" x1="0%" y1="50%" x2="100%" y2="50%"><stop offset="5%" stop-color="#9042f5"></stop><stop offset="95%" stop-color="#c185f2"></stop></linearGradient></defs><path d="M 0,500 C 0,500 0,166 0,166 C 36.21762533651081,147.1205626522243 72.43525067302161,128.24112530444856 105,123 C 137.5647493269784,117.75887469555144 166.47662264442437,126.15606143443003 191,128 C 215.52337735557563,129.84393856556997 235.6582587492809,125.13462895783141 271,135 C 306.3417412507191,144.8653710421686 356.8903423584521,169.30542273424427 392,182 C 427.1096576415479,194.69457726575573 446.78037181691076,195.64368010519152 475,188 C 503.21962818308924,180.35631989480848 539.988170373905,164.11985684498973 574,150 C 608.011829626095,135.88014315501027 639.2669466874694,123.8768925148496 669,124 C 698.7330533125306,124.1231074851504 726.9440428762173,136.37257309561184 762,163 C 797.0559571237827,189.62742690438816 838.9568818076617,230.63281510270298 876,229 C 913.0431181923383,227.36718489729702 945.2284298931359,183.09616649357625 975,173 C 1004.7715701068641,162.90383350642375 1032.1293986197952,186.98251892299197 1059,196 C 1085.8706013802048,205.01748107700803 1112.253975627684,198.97375781445575 1140,174 C 1167.746024372316,149.02624218554425 1196.8546988694698,105.12244981918498 1231,110 C 1265.1453011305302,114.87755018081502 1304.327228894437,168.5364429088043 1340,186 C 1375.672771105563,203.4635570911957 1407.8363855527814,184.73177854559785 1440,166 C 1440,166 1440,500 1440,500 Z" stroke="none" stroke-width="0" fill="url(#gradient)" fill-opacity="0.53" class="transition-all duration-300 ease-in-out delay-150 path-0"></path><style>
          .path-1{
            animation:pathAnim-1 4s;
            animation-timing-function: linear;
            animation-iteration-count: infinite;
          }
          @keyframes pathAnim-1{
            0%{
              d: path("M 0,500 C 0,500 0,333 0,333 C 37.923725334616734,341.1309202271147 75.84745066923347,349.2618404542294 105,342 C 134.15254933076653,334.7381595457706 154.5339226576829,312.0835584101971 185,321 C 215.4660773423171,329.9164415898029 256.0168587000351,370.4039259049822 295,380 C 333.9831412999649,389.5960740950178 371.3986425421767,368.30073796987426 399,353 C 426.6013574578233,337.69926203012574 444.3885711312582,328.39312221552075 474,319 C 503.6114288687418,309.60687778447925 545.0470729327905,300.1267731680428 581,302 C 616.9529270672095,303.8732268319572 647.4231371375798,317.099785112308 676,328 C 704.5768628624202,338.900214887692 731.2603785168903,347.4740863827253 761,337 C 790.7396214831097,326.5259136172747 823.5353487948593,297.0038693567906 859,293 C 894.4646512051407,288.9961306432094 932.598226303672,310.51043619011233 968,321 C 1003.401773696328,331.48956380988767 1036.0717459904524,330.95438588276 1060,327 C 1083.9282540095476,323.04561411724 1099.114789734518,315.6720202788478 1134,308 C 1168.885210265482,300.3279797211522 1223.469095071476,292.35753300184865 1264,288 C 1304.530904928524,283.64246699815135 1331.0088299795782,282.8978477137575 1358,291 C 1384.9911700204218,299.1021522862425 1412.495585010211,316.05107614312124 1440,333 C 1440,333 1440,500 1440,500 Z");
            }
            25%{
              d: path("M 0,500 C 0,500 0,333 0,333 C 43.02791250684888,351.35783080406827 86.05582501369776,369.71566160813654 113,383 C 139.94417498630224,396.28433839186346 150.80461245205782,404.4951843715221 176,379 C 201.19538754794218,353.5048156284779 240.7257251780709,294.30360090577517 276,289 C 311.2742748219291,283.69639909422483 342.29248683565856,332.2904120053773 373,361 C 403.70751316434144,389.7095879946227 434.10432747929485,398.5347510727156 465,386 C 495.89567252070515,373.4652489272844 527.2902032471623,339.57058370376046 559,318 C 590.7097967528377,296.42941629623954 622.7348595320557,287.1829141122425 662,311 C 701.2651404679443,334.8170858877575 747.7703586246148,391.69775984726965 781,380 C 814.2296413753852,368.30224015273035 834.1837059694855,288.0260464986788 860,290 C 885.8162940305145,291.9739535013212 917.4948174974435,376.198054158015 956,389 C 994.5051825025565,401.801945841985 1039.8370240407403,343.18173686926116 1071,319 C 1102.1629759592597,294.81826313073884 1119.1570863395955,305.0749983649403 1148,321 C 1176.8429136604045,336.9250016350597 1217.5346306008782,358.51826967097753 1250,373 C 1282.4653693991218,387.48173032902247 1306.704391256892,394.8519229511493 1337,387 C 1367.295608743108,379.1480770488507 1403.647804371554,356.07403852442536 1440,333 C 1440,333 1440,500 1440,500 Z");
            }
            50%{
              d: path("M 0,500 C 0,500 0,333 0,333 C 26.162218131340133,360.02894326308626 52.324436262680265,387.05788652617247 82,374 C 111.67556373731973,360.94211347382753 144.86447308061904,307.7973971583963 182,288 C 219.13552691938096,268.2026028416037 260.2176714148435,281.75252484024224 299,294 C 337.7823285851565,306.24747515975776 374.2648412600069,317.1925034806348 399,322 C 423.7351587399931,326.8074965193652 436.72296354512895,325.47746123721873 471,320 C 505.27703645487105,314.52253876278127 560.8433045594775,304.89765157049027 592,314 C 623.1566954405225,323.10234842950973 629.9038182169611,350.93193248082025 660,346 C 690.0961817830389,341.06806751917975 743.541422572678,303.3746185062286 778,304 C 812.458577427322,304.6253814937714 827.9304914923267,343.5695934942652 858,362 C 888.0695085076733,380.4304065057348 932.7366114580147,378.34700751671056 965,378 C 997.2633885419853,377.65299248328944 1017.1230626756146,379.0423764388925 1052,382 C 1086.8769373243854,384.9576235611075 1136.771137839526,389.48348672771954 1169,391 C 1201.228862160474,392.51651327228046 1215.7923859662817,391.0236766502294 1245,365 C 1274.2076140337183,338.9763233497706 1318.059318295348,288.421806671363 1353,279 C 1387.940681704652,269.578193328637 1413.970340852326,301.2890966643185 1440,333 C 1440,333 1440,500 1440,500 Z");
            }
            75%{
              d: path("M 0,500 C 0,500 0,333 0,333 C 35.52907284926894,306.3346054348791 71.05814569853788,279.66921086975816 101,274 C 130.94185430146212,268.33078913024184 155.29649005511735,283.6577619558463 187,291 C 218.70350994488265,298.3422380441537 257.7558940809926,297.6997413068566 297,297 C 336.2441059190074,296.3002586931434 375.67993362091215,295.5432728167275 401,296 C 426.32006637908785,296.4567271832725 437.5243714353588,298.1271674262335 464,311 C 490.4756285646412,323.8728325737665 532.2225806376528,347.94805747833857 570,352 C 607.7774193623472,356.05194252166143 641.5853060140303,340.0806026604122 675,351 C 708.4146939859697,361.9193973395878 741.4361953062261,399.7295318800128 777,381 C 812.5638046937739,362.2704681199872 850.6699127610649,287.0012698195364 877,280 C 903.3300872389351,272.9987301804636 917.8841536495149,334.2653888418415 946,365 C 974.1158463504851,395.7346111581585 1015.793472640876,395.9371748130977 1048,371 C 1080.206527359124,346.0628251869023 1102.9419557869817,295.98591190576764 1141,279 C 1179.0580442130183,262.01408809423236 1232.4387042111973,278.1191775638318 1264,279 C 1295.5612957888027,279.8808224361682 1305.303227368229,265.5373778389052 1331,272 C 1356.696772631771,278.4626221610948 1398.3483863158854,305.7313110805474 1440,333 C 1440,333 1440,500 1440,500 Z");
            }
            100%{
              d: path("M 0,500 C 0,500 0,333 0,333 C 37.923725334616734,341.1309202271147 75.84745066923347,349.2618404542294 105,342 C 134.15254933076653,334.7381595457706 154.5339226576829,312.0835584101971 185,321 C 215.4660773423171,329.9164415898029 256.0168587000351,370.4039259049822 295,380 C 333.9831412999649,389.5960740950178 371.3986425421767,368.30073796987426 399,353 C 426.6013574578233,337.69926203012574 444.3885711312582,328.39312221552075 474,319 C 503.6114288687418,309.60687778447925 545.0470729327905,300.1267731680428 581,302 C 616.9529270672095,303.8732268319572 647.4231371375798,317.099785112308 676,328 C 704.5768628624202,338.900214887692 731.2603785168903,347.4740863827253 761,337 C 790.7396214831097,326.5259136172747 823.5353487948593,297.0038693567906 859,293 C 894.4646512051407,288.9961306432094 932.598226303672,310.51043619011233 968,321 C 1003.401773696328,331.48956380988767 1036.0717459904524,330.95438588276 1060,327 C 1083.9282540095476,323.04561411724 1099.114789734518,315.6720202788478 1134,308 C 1168.885210265482,300.3279797211522 1223.469095071476,292.35753300184865 1264,288 C 1304.530904928524,283.64246699815135 1331.0088299795782,282.8978477137575 1358,291 C 1384.9911700204218,299.1021522862425 1412.495585010211,316.05107614312124 1440,333 C 1440,333 1440,500 1440,500 Z");
            }
          }</style><defs><linearGradient id="gradient" x1="0%" y1="50%" x2="100%" y2="50%"><stop offset="5%" stop-color="#9042f5"></stop><stop offset="95%" stop-color="#c185f2"></stop></linearGradient></defs><path d="M 0,500 C 0,500 0,333 0,333 C 37.923725334616734,341.1309202271147 75.84745066923347,349.2618404542294 105,342 C 134.15254933076653,334.7381595457706 154.5339226576829,312.0835584101971 185,321 C 215.4660773423171,329.9164415898029 256.0168587000351,370.4039259049822 295,380 C 333.9831412999649,389.5960740950178 371.3986425421767,368.30073796987426 399,353 C 426.6013574578233,337.69926203012574 444.3885711312582,328.39312221552075 474,319 C 503.6114288687418,309.60687778447925 545.0470729327905,300.1267731680428 581,302 C 616.9529270672095,303.8732268319572 647.4231371375798,317.099785112308 676,328 C 704.5768628624202,338.900214887692 731.2603785168903,347.4740863827253 761,337 C 790.7396214831097,326.5259136172747 823.5353487948593,297.0038693567906 859,293 C 894.4646512051407,288.9961306432094 932.598226303672,310.51043619011233 968,321 C 1003.401773696328,331.48956380988767 1036.0717459904524,330.95438588276 1060,327 C 1083.9282540095476,323.04561411724 1099.114789734518,315.6720202788478 1134,308 C 1168.885210265482,300.3279797211522 1223.469095071476,292.35753300184865 1264,288 C 1304.530904928524,283.64246699815135 1331.0088299795782,282.8978477137575 1358,291 C 1384.9911700204218,299.1021522862425 1412.495585010211,316.05107614312124 1440,333 C 1440,333 1440,500 1440,500 Z" stroke="none" stroke-width="0" fill="url(#gradient)" fill-opacity="1" class="transition-all duration-300 ease-in-out delay-150 path-1"></path></svg>
